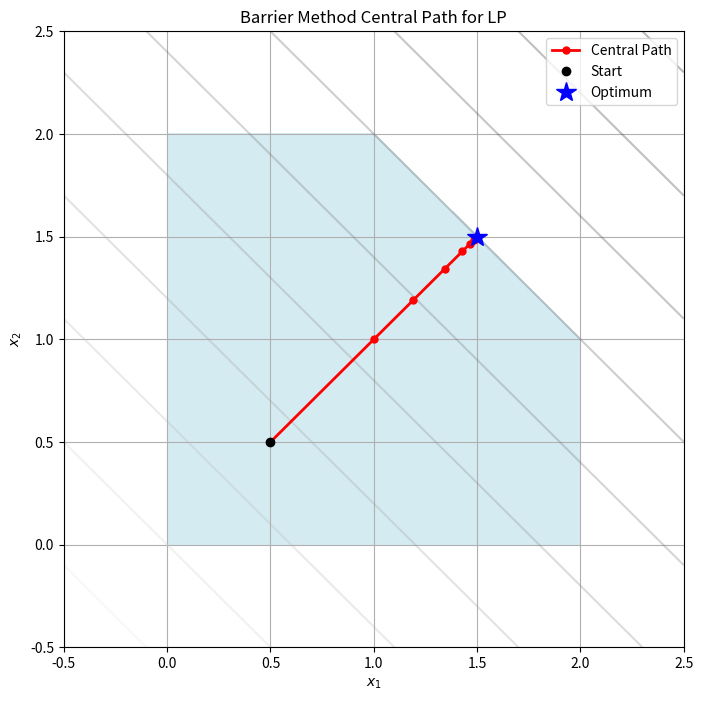

Python code for this plot:
%matplotlib inline
import numpy as np
import matplotlib.pyplot as plt

def barrier_objective(x, c, A, b, t):
    # - sum(log(b - Ax))
    d = b - A @ x
    if np.any(d <= 0):
        return np.inf
    return t * c.T @ x - np.sum(np.log(d))

def barrier_gradient(x, c, A, b, t):
    d = b - A @ x
    return t * c + A.T @ (1.0 / d)

def barrier_hessian(x, A, b):
    d = b - A @ x
    return A.T @ np.diag(1.0 / d**2) @ A

def backtracking_line_search(x, dx, c, A, b, t, alpha=0.1, beta=0.7):
    step = 1.0
    val_x = barrier_objective(x, c, A, b, t)
    grad_x = barrier_gradient(x, c, A, b, t)
    
    # Must stay strictly feasible
    while np.any(b - A @ (x + step * dx) <= 0):
        step *= beta
        
    while barrier_objective(x + step * dx, c, A, b, t) > val_x + alpha * step * grad_x.T @ dx:
        step *= beta
    return step

def centering_step(x0, c, A, b, t, tol=1e-5):
    x = x0.copy()
    for _ in range(50):
        g = barrier_gradient(x, c, A, b, t)
        H = barrier_hessian(x, A, b)
        dx = -np.linalg.solve(H, g)
        
        lambda_sq = dx.T @ H @ dx
        if lambda_sq / 2.0 <= tol:
            break
            
        step = backtracking_line_search(x, dx, c, A, b, t)
        x = x + step * dx
    return x

def barrier_method(x0, c, A, b, t0=1.0, mu=10, tol=1e-3):
    m = len(b)
    t = t0
    x = x0.copy()
    
    central_path = [x.copy()]
    
    while m / t >= tol:
        x = centering_step(x, c, A, b, t)
        central_path.append(x.copy())
        t *= mu
        
    return np.array(central_path)

def demonstrate_barrier_method():
    # Linear Program: minimize c^T x subject to Ax <= b
    c = np.array([-1.0, -1.0])
    
    # Feasible region: a simple polygon
    A = np.array([
        [ 1.0,  0.0],
        [ 0.0,  1.0],
        [-1.0,  0.0],
        [ 0.0, -1.0],
        [ 1.0,  1.0]
    ])
    b = np.array([2.0, 2.0, 0.0, 0.0, 3.0])
    
    # Strictly feasible starting point
    x0 = np.array([0.5, 0.5])
    
    path = barrier_method(x0, c, A, b, t0=1.0, mu=2.0)
    
    plt.figure(figsize=(8, 8))
    
    # Plot feasible region constraints
    x_grid = np.linspace(-0.5, 2.5, 400)
    y_grid = np.linspace(-0.5, 2.5, 400)
    X, Y = np.meshgrid(x_grid, y_grid)
    
    # Check if inside all constraints
    feasible = (X <= 2) & (Y <= 2) & (-X <= 0) & (-Y <= 0) & (X + Y <= 3)
    plt.contourf(X, Y, feasible, levels=[0.5, 1.5], colors=['lightblue'], alpha=0.5)
    
    # Plot contour of objective c^T x
    Z = c[0]*X + c[1]*Y
    plt.contour(X, Y, Z, levels=10, cmap='gray', alpha=0.3)
    
    # Plot central path
    plt.plot(path[:, 0], path[:, 1], 'ro-', lw=2, markersize=5, label='Central Path')
    plt.plot(path[0, 0], path[0, 1], 'ko', label='Start')
    plt.plot(path[-1, 0], path[-1, 1], 'b*', markersize=15, label='Optimum')
    
    plt.title("Barrier Method Central Path for LP")
    plt.xlabel("$x_1$")
    plt.ylabel("$x_2$")
    plt.legend()
    plt.grid(True)
    
    plt.savefig("central_path.png")
    print("Optimization complete. Plot saved as central_path.png")

if __name__ == "__main__":
    demonstrate_barrier_method()
